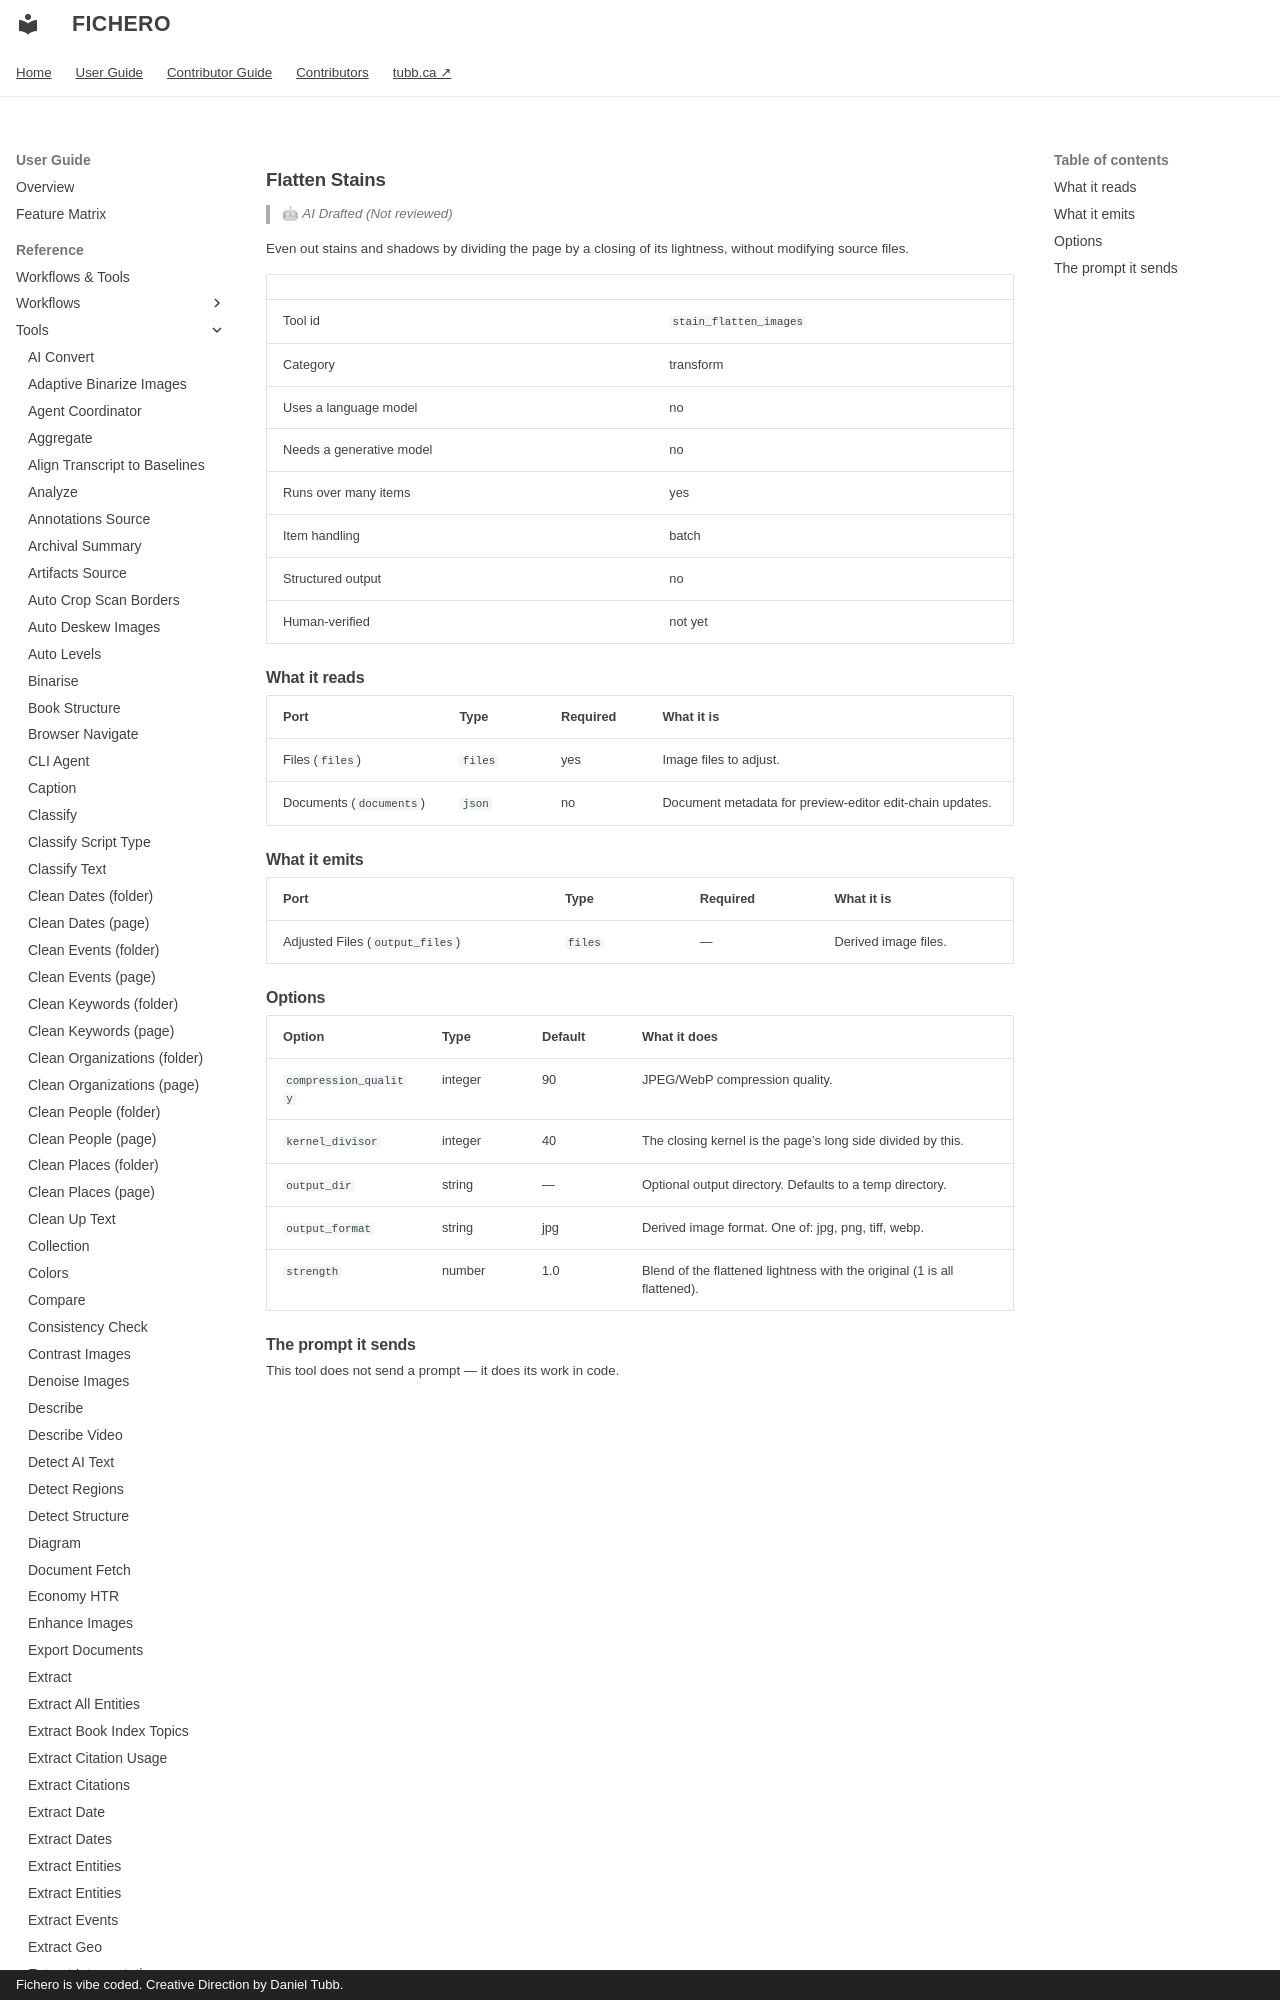

repository: dtubb/fichero · page: reference_manual/tool_references/tools/stain_flatten_images/index.html · generator: mkdocs · copyright: Fichero is vibe coded. Creative Direction by Daniel Tubb.

<!-- GENERATED by scripts/generate_capability_reference.py — do not edit by hand. -->

# Flatten Stains

> 🤖 *AI Drafted (Not reviewed)*

Even out stains and shadows by dividing the page by a closing of its lightness, without modifying source files.

| | |
| --- | --- |
| Tool id | `stain_flatten_images` |
| Category | transform |
| Uses a language model | no |
| Needs a generative model | no |
| Runs over many items | yes |
| Item handling | batch |
| Structured output | no |
| Human-verified | not yet |
